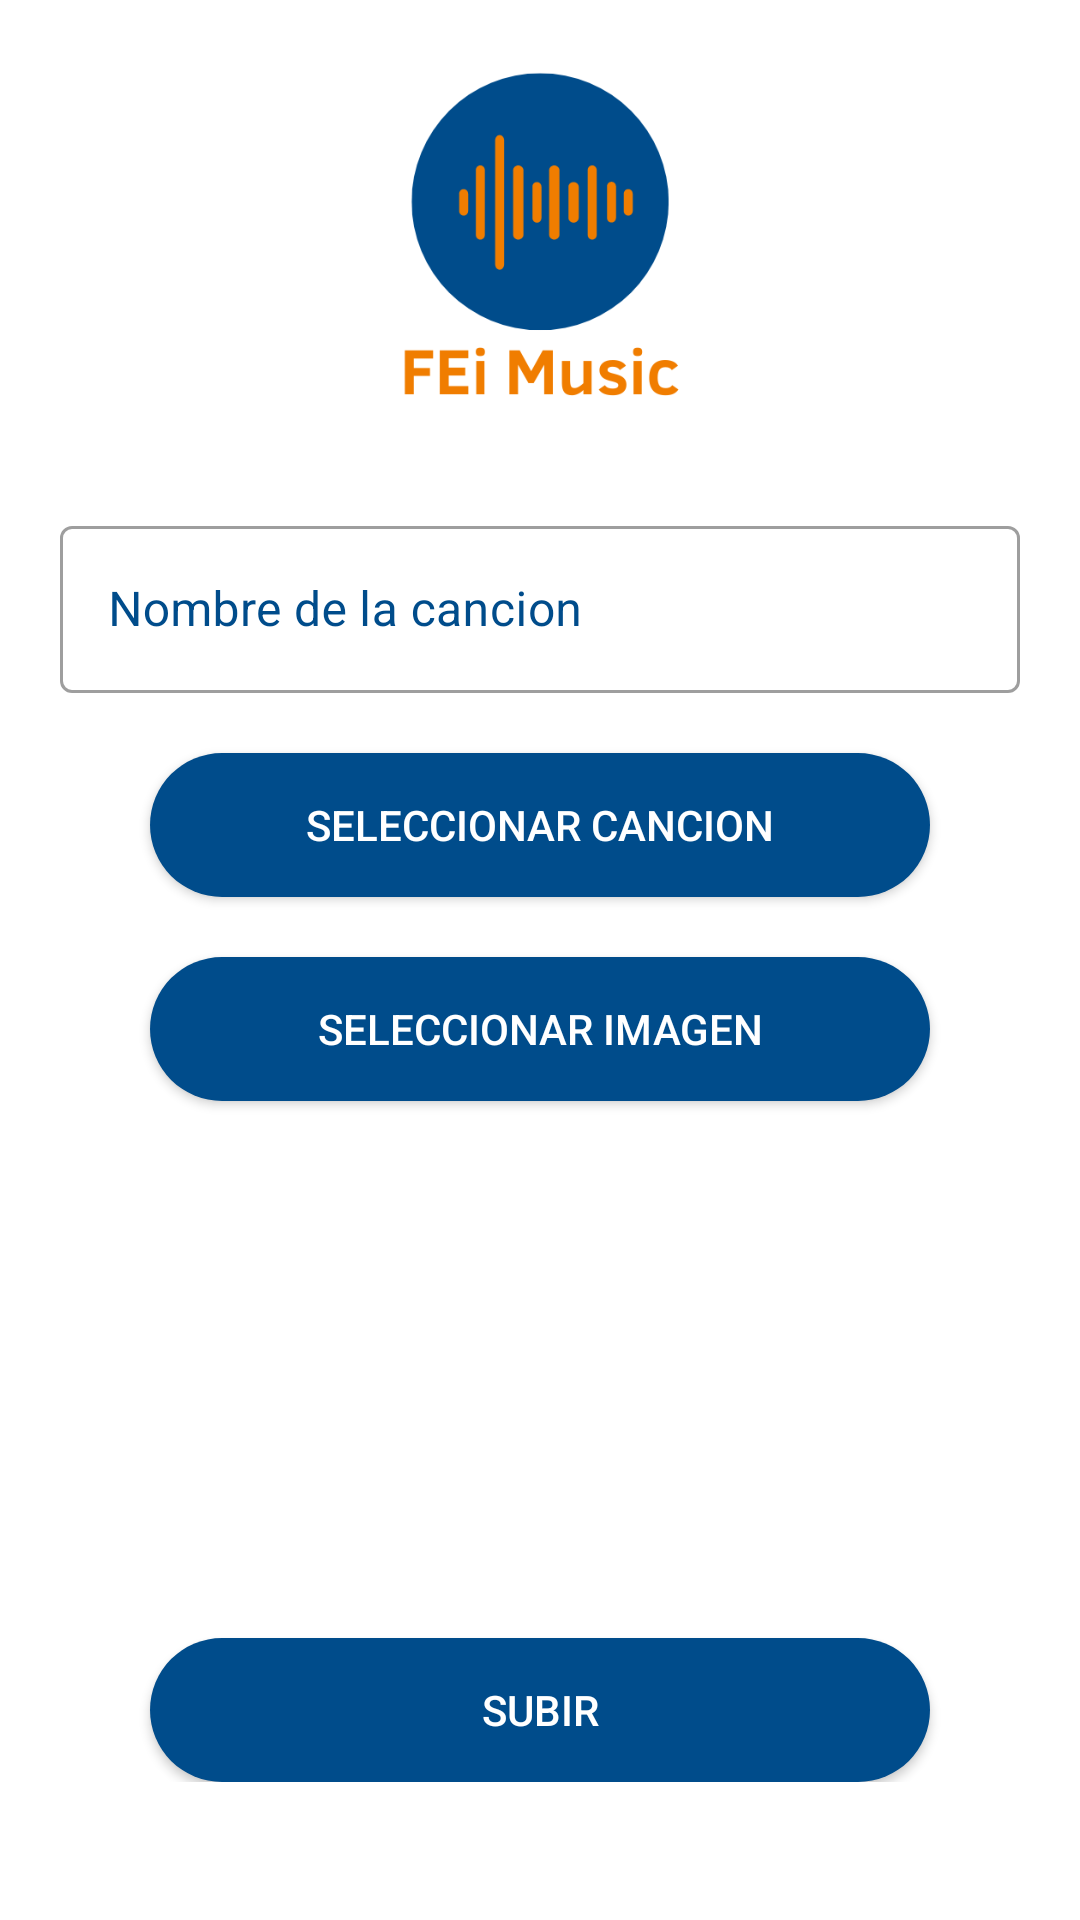

This screen was rendered from an Android layout file. Write that file and the resources it references.
<!-- AndroidManifest.xml: application theme Theme.FeiMusicApp -->
<!-- res/layout/activity_registrar_cancion.xml -->
<?xml version="1.0" encoding="utf-8"?>
<androidx.constraintlayout.widget.ConstraintLayout xmlns:android="http://schemas.android.com/apk/res/android"
    xmlns:app="http://schemas.android.com/apk/res-auto"
    xmlns:tools="http://schemas.android.com/tools"
    android:layout_width="match_parent"
    android:layout_height="match_parent"
    tools:context=".SubirCancion">

    <RelativeLayout
        android:layout_width="match_parent"
        android:layout_height="match_parent">

        <LinearLayout
            android:id="@+id/mainlayout"
            android:layout_width="wrap_content"
            android:layout_height="wrap_content"
            android:orientation="vertical">

            <ImageView
                android:layout_width="match_parent"
                android:layout_height="120dp"
                android:layout_marginTop="20dp"
                android:src="@drawable/logo" />

            <LinearLayout
                android:layout_width="match_parent"
                android:layout_height="match_parent"
                android:layout_marginTop="10dp"
                android:orientation="vertical">


            </LinearLayout>

            <LinearLayout
                android:layout_width="match_parent"
                android:layout_height="match_parent"
                android:layout_marginTop="20dp"
                android:orientation="vertical">

                <com.google.android.material.textfield.TextInputLayout
                    style="@style/Widget.MaterialComponents.TextInputLayout.OutlinedBox"
                    android:id="@+id/textImputNombreCancion"
                    android:layout_width="match_parent"
                    android:layout_height="wrap_content"
                    android:layout_marginLeft="20dp"
                    android:layout_marginRight="20dp"
                    android:hint="Nombre de la cancion"
                    android:textColorHint="@color/blueColor"
                    android:background="@color/white"
                    app:layout_constraintBottom_toBottomOf="parent"
                    app:layout_constraintEnd_toEndOf="parent"
                    app:layout_constraintStart_toStartOf="parent"
                    app:layout_constraintTop_toTopOf="parent">

                    <com.google.android.material.textfield.TextInputEditText
                        android:id="@+id/nombreCancionTxt"
                        android:layout_width="match_parent"
                        android:layout_height="match_parent"
                        />

                </com.google.android.material.textfield.TextInputLayout>


                <Button
                    android:id="@+id/btnTrackCancion"
                    android:layout_width="match_parent"
                    android:layout_height="wrap_content"
                    android:layout_marginLeft="50dp"
                    android:layout_marginTop="20dp"
                    android:layout_marginRight="50dp"
                    android:background="@drawable/custom_button"
                    android:text="Seleccionar cancion"
                    android:textColor="@color/white" />

                <Button
                    android:id="@+id/btnImagenCancion"
                    android:layout_width="match_parent"
                    android:layout_height="wrap_content"
                    android:layout_marginLeft="50dp"
                    android:layout_marginTop="20dp"
                    android:layout_marginRight="50dp"
                    android:background="@drawable/custom_button"
                    android:text="Seleccionar imagen"
                    android:textColor="@color/white" />

                <ImageView
                    android:id="@+id/viewImagenCancion"
                    android:layout_width="match_parent"
                    android:layout_height="120dp"
                    android:layout_marginTop="20dp"
                    />

                <TextView
                    android:id="@+id/nombreArchivoCancion"
                    android:layout_width="match_parent"
                    android:layout_height="wrap_content"
                    android:layout_marginLeft="44dp"
                />

                <Button
                    android:id="@+id/btnSubirCancion"
                    android:layout_width="match_parent"
                    android:layout_height="wrap_content"
                    android:layout_marginLeft="50dp"
                    android:layout_marginTop="20dp"
                    android:layout_marginRight="50dp"
                    android:background="@drawable/custom_button"
                    android:text="Subir"
                    android:textColor="@color/white" />
            </LinearLayout>

        </LinearLayout>




    </RelativeLayout>



</androidx.constraintlayout.widget.ConstraintLayout>
<!-- resources referenced by this layout -->
<resources>
  <color name="blueColor">#004C8B</color>
  <color name="white">#FFFFFFFF</color>
  <!-- drawable custom_button (drawable-v24) -->
  <?xml version="1.0" encoding="utf-8"?>
  <selector xmlns:android="http://schemas.android.com/apk/res/android">
  <item>
      <shape android:shape="rectangle" >
          <solid android:color="@color/blueColor"/>
          <corners android:radius="200dp" />
      </shape>
  </item>
  </selector>
  <!-- drawable logo: png bitmap (drawable-v24, 14939 bytes) -->
  <style name="Theme.FeiMusicApp" parent="Theme.MaterialComponents.DayNight.NoActionBar">
          
          <item name="colorPrimary">@color/blueColor</item>
          <item name="colorPrimaryVariant">@color/white</item>
          <item name="colorOnPrimary">@color/white</item>
          
          <item name="colorSecondary">@color/teal_200</item>
          <item name="colorSecondaryVariant">@color/teal_700</item>
          <item name="colorOnSecondary">@color/black</item>
          
          <item name="android:statusBarColor" tools:targetApi="l">?attr/colorPrimaryVariant</item>
          
      </style>
  <color name="teal_200">#FF03DAC5</color>
  <color name="teal_700">#FF018786</color>
  <color name="black">#FF000000</color>
</resources>
